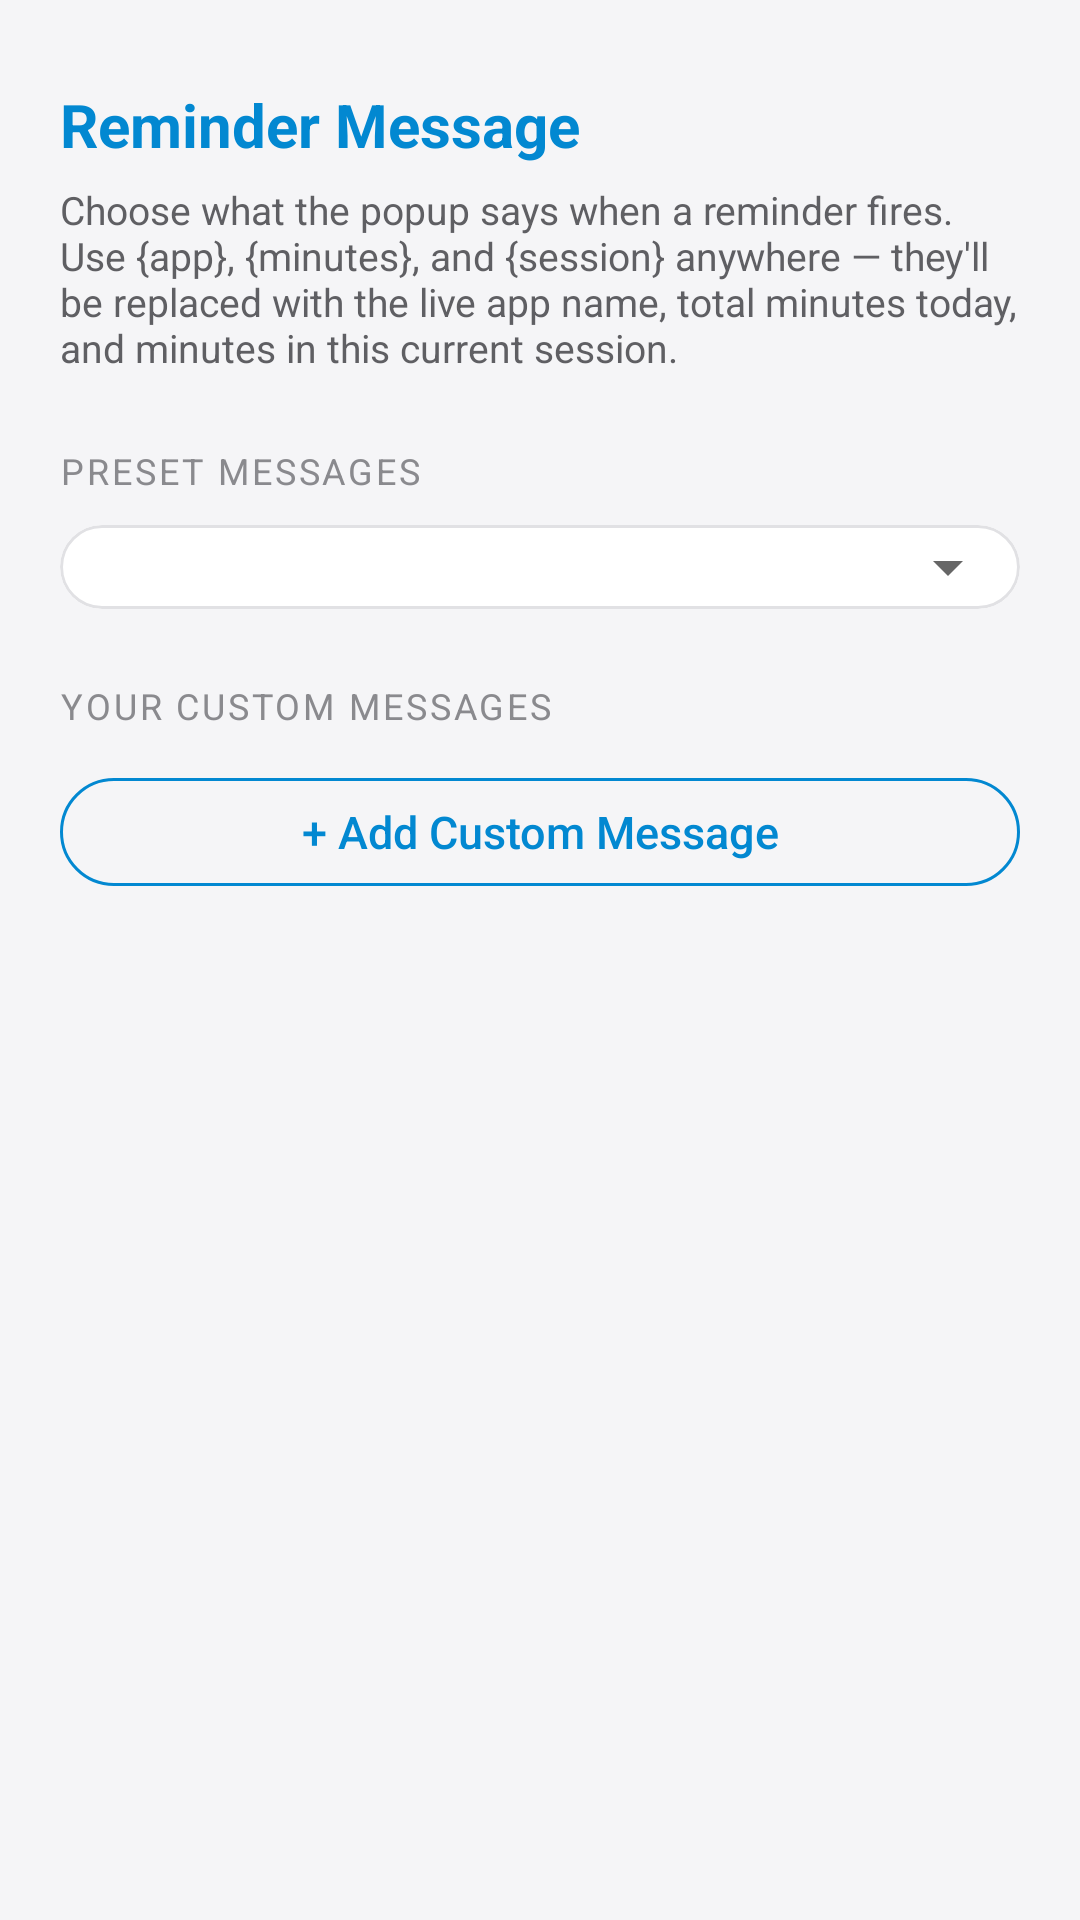

Here is an Android app screen rendered from its layout file. Give the layout XML and the strings, colors and styles it references.
<!-- AndroidManifest.xml: application theme Theme.OverlayTimer -->
<!-- res/layout/activity_reminder_message.xml -->
<?xml version="1.0" encoding="utf-8"?>
<ScrollView xmlns:android="http://schemas.android.com/apk/res/android"
    xmlns:app="http://schemas.android.com/apk/res-auto"
    android:layout_width="match_parent"
    android:layout_height="match_parent"
    android:background="@color/background"
    android:fillViewport="true">

    <LinearLayout
        android:layout_width="match_parent"
        android:layout_height="wrap_content"
        android:orientation="vertical"
        android:paddingHorizontal="20dp"
        android:paddingTop="28dp"
        android:paddingBottom="32dp">

        <TextView
            android:layout_width="match_parent"
            android:layout_height="wrap_content"
            android:text="@string/reminder_message_title"
            android:textColor="?attr/colorAccent"
            android:textSize="20sp"
            android:textStyle="bold" />

        <TextView
            android:layout_width="match_parent"
            android:layout_height="wrap_content"
            android:layout_marginTop="6dp"
            android:text="@string/reminder_message_subtitle"
            android:textColor="@color/labelText"
            android:textSize="13sp" />

        <TextView
            android:layout_width="match_parent"
            android:layout_height="wrap_content"
            android:layout_marginTop="24dp"
            android:text="@string/section_preset_messages"
            android:textAppearance="@style/TextAppearance.OverlayTimer.SectionHeader" />

        <com.google.android.material.card.MaterialCardView
            android:layout_width="match_parent"
            android:layout_height="wrap_content"
            android:layout_marginTop="10dp"
            app:cardBackgroundColor="@color/cardBackground"
            app:cardCornerRadius="16dp"
            app:cardElevation="0dp"
            app:strokeColor="@color/cardStroke"
            app:strokeWidth="1dp">

            <Spinner
                android:id="@+id/presetSpinner"
                android:layout_width="match_parent"
                android:layout_height="wrap_content"
                android:padding="14dp"
                android:spinnerMode="dropdown" />

        </com.google.android.material.card.MaterialCardView>

        <TextView
            android:layout_width="match_parent"
            android:layout_height="wrap_content"
            android:layout_marginTop="24dp"
            android:text="@string/section_custom_messages"
            android:textAppearance="@style/TextAppearance.OverlayTimer.SectionHeader" />

        <LinearLayout
            android:id="@+id/customMessagesContainer"
            android:layout_width="match_parent"
            android:layout_height="wrap_content"
            android:orientation="vertical" />

        <TextView
            android:id="@+id/customMessageLimitNote"
            android:layout_width="match_parent"
            android:layout_height="wrap_content"
            android:layout_marginTop="10dp"
            android:text="@string/custom_message_limit_reached"
            android:textColor="@color/labelText"
            android:textSize="12sp"
            android:visibility="gone" />

        <com.google.android.material.button.MaterialButton
            android:id="@+id/addCustomMessageButton"
            style="@style/Widget.OverlayTimer.Button.Outlined"
            android:layout_width="match_parent"
            android:layout_height="wrap_content"
            android:layout_marginTop="10dp"
            android:text="@string/add_custom_message" />

    </LinearLayout>

</ScrollView>
<!-- resources referenced by this layout -->
<resources>
  <color name="background">#F5F5F7</color>
  <color name="cardBackground">#FFFFFF</color>
  <color name="cardStroke">#E1E1E4</color>
  <color name="labelText">#5F5F63</color>
  <string name="add_custom_message">+ Add Custom Message</string>
  <string name="custom_message_limit_reached">You can add up to 3 custom messages. Delete one to add another.</string>
  <string name="reminder_message_subtitle">Choose what the popup says when a reminder fires. Use {app}, {minutes}, and {session} anywhere — they\'ll be replaced with the live app name, total minutes today, and minutes in this current session.</string>
  <string name="reminder_message_title">Reminder Message</string>
  <string name="section_custom_messages">YOUR CUSTOM MESSAGES</string>
  <string name="section_preset_messages">PRESET MESSAGES</string>
  <style name="TextAppearance.OverlayTimer.SectionHeader" parent="TextAppearance.MaterialComponents.Overline">
          <item name="android:textColor">@color/sectionHeader</item>
          <item name="android:textSize">12sp</item>
          <item name="android:letterSpacing">0.08</item>
      </style>
  <style name="Widget.OverlayTimer.Button.Outlined" parent="Widget.MaterialComponents.Button.OutlinedButton">
          <item name="cornerRadius">24dp</item>
          <item name="android:textAllCaps">false</item>
          <item name="android:letterSpacing">0</item>
          <item name="android:textSize">15sp</item>
          <item name="strokeColor">?attr/colorAccent</item>
          <item name="android:textColor">?attr/colorAccent</item>
      </style>
  <style name="Theme.OverlayTimer" parent="Theme.MaterialComponents.DayNight.NoActionBar">
          <item name="android:statusBarColor">@color/background</item>
          <item name="android:windowBackground">@color/background</item>
          <item name="android:windowLightStatusBar">true</item>
          <item name="colorAccent">@color/timerText</item>
          <item name="materialButtonStyle">@style/Widget.OverlayTimer.Button</item>
      </style>
  <color name="sectionHeader">#8A8A8E</color>
  <color name="timerText">#0288D1</color>
  <style name="Widget.OverlayTimer.Button" parent="Widget.MaterialComponents.Button">
          <item name="cornerRadius">24dp</item>
          <item name="android:textAllCaps">false</item>
          <item name="android:letterSpacing">0</item>
          <item name="android:textSize">15sp</item>
          <item name="backgroundTint">?attr/colorAccent</item>
          <item name="android:textColor">@color/background</item>
      </style>
</resources>
